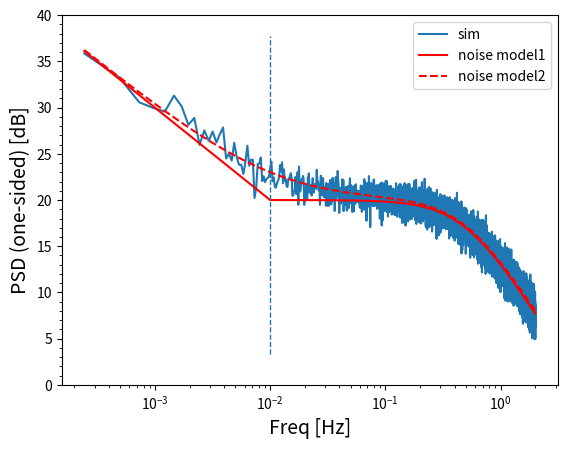

This chart was generated by the following Python code: (Note: this script raises an exception after producing the figure.)
#! /usr/bin/env python3
# -*- coding: utf-8 -*-
# ---------------------------------------------------------------------------
# [File Name]    : pink_white_lpf.py
# ---------------------------------------------------------------------------
import numpy as np
from scipy import fftpack
from scipy import signal
import matplotlib.pyplot as plt
'''
[Purpose]
下記サイトのコードを参考にPink Noise(1/f)を生成．
https://gist.github.com/zonca/979729
データ数がLとFsplで決まるように変更を加えている．
[History]
 1.00 pink_white.pyのver3.00からfork.
      White Noiseの折り返しなし．高域(F0)でWhite Noise減衰．
'''


def main():
    Fspl     = 4          # [Hz] Sampling Freq
    Alpha    = .5         # Slope of Pink Noise(0.5でFlicker Noise)
    # L        = 2**14    # Down Sample後のデータ数(for fft)
    L        = 2**14 * 16 # Down Sample後のデータ数(for welch)
    t        = np.arange(0, 1024 + L/Fspl, 1 / Fspl)
    # Pw_sim_dB = -6           # PSD by Spice Sim at white. (one-sided) [dB/Hz]
    Pw_sim_dB = 20           # PSD by Spice Sim at white. (one-sided) [dB/Hz]
    # F0      = 10          # Noise Band Width by Spice Sim
    F0      = 0.5          # Noise Band Width by Spice Sim
    # F0      = 0.02          # Noise Band Width by Spice Sim
    Ffli    = 10**(-3)    # probing frequency of flicker noise
    Pf_sim_dB = 30          # PSD by Sim at Ffli. (one-sided) [dB/Hz]

    # Spice Sim結果からWhite Noise成分のσを算出
    Pw_sim   = 10**(Pw_sim_dB / 10) # [V**2/Hz]
    sigmaWhi = np.sqrt(Pw_sim * Fspl / 2)  # White Noise σ．np.random.normalで使用

    # FsplでサンプリングしたときのWhite Noiseの高さ(Pw)
    Pw = Pw_sim

    # コーナー周波数
    Pf_sim = 10**(Pf_sim_dB / 10) # [V**2/Hz]
    Knee = Pf_sim / Pw * Ffli     # Corner Freq

    print('sigmaWhi = {0:.3f}'.format(sigmaWhi))
    print('Knee = {0:e}'.format(Knee))

    # %% generate white noise in time domain
    wn = np.random.normal(0., sigmaWhi, len(t))

    # %% FFT
    Swhi = fftpack.fft(wn)
    fre = fftpack.fftfreq(len(t), d=1./Fspl)

    # %% shaping in freq domain
    # Spink = Swhi * pinkShapingTwoside(fre, Knee, Alpha)
    # Spink = Swhi * pinkLpfShapingTwoside(fre, Knee, Alpha, F0)
    Spink = Swhi * pinkLpfShaping(fre, Knee, Alpha, F0)

    # %% Inverse-FFT
    Tpink_re_im = fftpack.ifft(Spink)
    Tpink  = np.real(Tpink_re_im) # 虚部(位相)の情報は現実世界のノイズには載らないので無視

    # %% fftでPSD (乱数Tpinkから2のべき乗個だけsliceして，FFT評価)
    # NFFT = 2**nextpow2minus1(len(Tpink))
    # Tfft = Tpink[-int(NFFT):]
    # Y_all = fftpack.fft(Tfft, NFFT)
    # Y_nyq = Y_all[0:int(NFFT/2)+1]
    # Pxx = np.abs(Y_nyq)**2 / (NFFT * Fspl)
    # Pxx[1:-1] = 2 * Pxx[1:-1]   # one-sided
    # freq = (1 / L) * np.arange(NFFT/2 + 1) * Fspl

    # %% Calculating PSD by welch
    NFFT = 2**nextpow2minus1(len(Tpink))
    Tfft = Tpink[-int(NFFT):]
    freq, Pxx = signal.welch(x=Tfft, fs=Fspl, window='boxcar',
                             nperseg=2**14, noverlap=None,  # 50%
                             nfft=None, detrend='constant',  # constant,linear
                             return_onesided=True)

    # %% plot
    plotFreq(Pxx, freq, Knee, Alpha, sigmaWhi, Fspl, F0)


def nextpow2(L):
    """
    :param TYPE L: データ数
    :rtype: 指定値以上の最小の 2 のべき乗の指数(2**m_iはL以上になる)
    """
    m_f = np.log2(L)
    m_i = np.ceil(m_f)
    return int(m_i)


def nextpow2minus1(L):
    """
    :param TYPE L: データ数
    :rtype: 指定値以下の最大の 2 のべき乗の指数(2**m_iはL以下になる)
    """
    m_f = np.log2(L)
    m_i = np.floor(m_f)
    return int(m_i)


def pinkShapingTwoside(f, knee, alpha):
    """
    kneeよりも低周波は1/f**(-alpha)，kneeよりも高周波は1となる1d-arrayを返す．
    :param TYPE f: FFT(fftfreq)の結果，返ってきた周波数．
                   [0, Δf, 2Δf, ..., Fs/2-Δf, -Fs/2, -Fs/2+Δf, ..., -Δf]
    :param TYPE knee: Corner Freq [Hz]
    :param TYPE alpha: Slope of Pink Noise
    :rtype: TYPE
    """
    desc = np.ones_like(f)
    # f[0] = 0なのでそのまま**(-alpha)すると0除算warningが出る．よって除外．
    # for positive frequency
    desc[1:][(f[1:] < knee) & (f[1:] > 0)] = (f[1:][(f[1:] < knee) & (f[1:] > 0)] / knee)**(-alpha)
    # for negative frequency
    desc[1:][(f[1:] > -knee) & (f[1:] < 0)] = np.abs((f[1:][(f[1:] > -knee) & (f[1:] < 0)]) / knee)**(-alpha)
    return desc


def pinkShapingOneside(f, knee, alpha):
    """
    Plot時のNoise Model線を作るための関数．
    kneeよりも低周波は1/f**(-alpha)，kneeよりも高周波は1となる1d-arrayを返す．
    :param TYPE f: FFT(fftfreq)の結果，返ってきた周波数．
                   ただし，f[-1] = -Fs/2 を Fs/2 へ置き換えたものを想定．
                   [0, Δf, 2Δf, ..., Fs/2-Δf, Fs/2]
    :param TYPE knee: Corner Freq [Hz]
    :param TYPE alpha: Slope of Pink Noise
    :rtype: TYPE
    """
    desc = np.ones_like(f)
    # f[0] = 0なのでそのまま**(-alpha)すると0除算warningが出る．よって除外．
    desc[1:][f[1:] < knee] = np.abs((f[1:][f[1:] < knee] / knee)**(-alpha))
    return desc


def pinkLpfShaping(f, knee, alpha, F0):
    """
    one-side, two-side表現のどちらにも適用可能．
    pinkShapingTwoside()だとf=knee付近の盛り上がりが再現できないためこちらを使う．
    kneeよりも低周波は1/f**(-alpha)，kneeよりも高周波は1となる1d-arrayを返す．
    :param TYPE f: FFT(fftfreq)の結果，返ってきた周波数．
                   [0, Δf, 2Δf, ..., Fs/2-Δf, -Fs/2, -Fs/2+Δf, ..., -Δf]
    :param TYPE knee: Corner Freq [Hz]
    :param TYPE alpha: Slope of Pink Noise
    :param TYPE F0: Cut-off freq of LPF [Hz]
    :rtype: TYPE
    """
    # LPF shaping
    desc_lpf = F0 / np.sqrt(F0**2 + f**2)

    desc_f   = np.ones_like(f)
    desc_all = np.ones_like(f)

    # Pink shaping
    # f[0] = 0なのでそのまま**(-alpha)すると0除算warningが出る．よって除外．
    # f = knee [Hz]を基準(x1)にしてFlickerを生成．
    desc_f[1:] = (np.abs(f[1:]) / knee)**(-alpha)
    # White w/ LPFとFlickerの√2乗和で全体のノイズシェイピング倍率を生成．
    desc_all[1:] = np.sqrt(desc_lpf[1:]**2 + desc_f[1:]**2)
    return desc_all


def pinkLpfShapingTwoside(f, knee, alpha, F0):
    """
    kneeよりも低周波は1/f**(-alpha)，kneeよりも高周波は1となる1d-arrayを返す．
    :param TYPE f: FFT(fftfreq)の結果，返ってきた周波数．
                   [0, Δf, 2Δf, ..., Fs/2-Δf, -Fs/2, -Fs/2+Δf, ..., -Δf]
    :param TYPE knee: Corner Freq [Hz]
    :param TYPE alpha: Slope of Pink Noise
    :param TYPE F0: Cut-off freq of LPF [Hz]
    :rtype: TYPE
    """
    # LPF shaping
    desc = np.ones_like(f)
    desc = F0 / np.sqrt(F0**2 + f**2)

    # Pink shaping
    # f[0] = 0なのでそのまま**(-alpha)すると0除算warningが出る．よって除外．
    # for positive frequency
    desc[1:][(f[1:] < knee) & (f[1:] > 0)] = (f[1:][(f[1:] < knee) & (f[1:] > 0)] / knee)**(-alpha)
    # for negative frequency
    desc[1:][(f[1:] > -knee) & (f[1:] < 0)] = np.abs((f[1:][(f[1:] > -knee) & (f[1:] < 0)]) / knee)**(-alpha)

    return desc


def pinkLpfShapingOneside(f, knee, alpha, F0):
    """
    Plot時のNoise Model線を作るための関数．
    kneeよりも低周波は1/f**(-alpha)，kneeよりも高周波は1となる1d-arrayを返す．
    :param TYPE f: FFT(fftfreq)の結果，返ってきた周波数．
                   [0, Δf, 2Δf, ..., Fs/2-Δf, -Fs/2, -Fs/2+Δf, ..., -Δf]
    :param TYPE knee: Corner Freq [Hz]
    :param TYPE alpha: Slope of Pink Noise
    :param TYPE F0: Cut-off freq of LPF [Hz]
    :rtype: TYPE
    """
    desc = np.ones_like(f)
    # LPF shaping
    desc = F0 / np.sqrt(F0**2 + f**2)
    # Pink shaping
    # f[0] = 0なのでそのまま**(-alpha)すると0除算warningが出る．よって除外．
    desc[1:][f[1:] < knee] = np.abs((f[1:][f[1:] < knee] / knee)**(-alpha))
    return desc


def plotFreq(Pxx, freq, Knee, Alpha, sigmaWhi, Fspl, F0):
    """
    DC(freq[0], Pxx[0])は除外してプロットする．
    """
    # plt.close('all')
    fig1 = plt.figure(num=1)
    plt.clf()
    ax1 = fig1.add_subplot(111)

    # %% measured
    PSDpink = 10 * np.log10(Pxx)
    ax1.semilogx(freq[1:], PSDpink[1:], label='sim')
    Pxx_whi = Pxx[freq > Knee]
    PSDpink_whi_ave = 10 * np.log10(np.sum(Pxx_whi) / len(Pxx_whi))
    print('Measured PSD in white noise = {0:.3f} [dB]'.format(PSDpink_whi_ave))

    # %% theory
    PSDtheo1 = 10 * np.log10(pinkLpfShapingOneside(freq, Knee, Alpha, F0)**2 * 2*sigmaWhi**2 / Fspl)
    ax1.semilogx(freq[1:], PSDtheo1[1:], 'r',label='noise model1')
    # print('Theoretical PSDwhi noise floor = {0:.3f} [dB]'.format(PSDtheo1[-1]))

    PSDtheo2 = 10 * np.log10(pinkLpfShaping(freq, Knee, Alpha, F0)**2 * 2*sigmaWhi**2 / Fspl)
    ax1.semilogx(freq[1:], PSDtheo2[1:], '--', color='r',label='noise model2')

    # %% decoration
    ax1.vlines(Knee, *plt.ylim(), linestyles='dashed', lw=1)
    ax1.set_xlabel('Freq [Hz]', fontsize=14)
    ax1.set_ylabel('PSD (one-sided) [dB]', fontsize=14)
    ax1.set_ylim([0, 40])
    # ax1.set_title('Amplitude spectrum')
    ax1.legend(loc='best')
    ax1.minorticks_on()
    ax1.grid(b=True, which='major', color='k', linestyle=':')
    ax1.grid(b=True, which='minor', color='k', linestyle=':', alpha=0.3)

    fig1.tight_layout()
    fig1.savefig('pink_white_lpf.png')
    plt.show(block=False)


if __name__ == '__main__':
    main()
